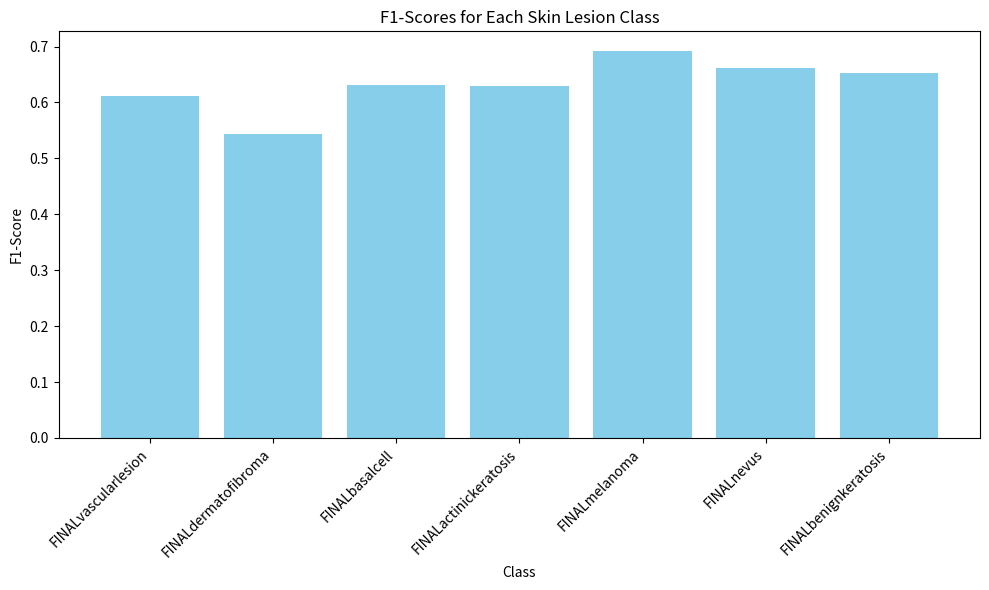

Reproduce this figure in Python.
import numpy as np
import matplotlib.pyplot as plt

cm = np.array([
    [1793, 315, 263,  97, 218, 147,  83],
    [ 258, 1007, 197,  73, 147, 104,  53],
    [ 205, 176, 1708,  98, 248, 193,  92],
    [ 103,  64,  78, 811, 102,  69,  43],
    [ 297, 153, 206, 104, 2514, 307, 148],
    [ 203, 103, 148,  82, 198, 1706, 104],
    [  81,  53,  87,  42, 104,  83, 913]
])

class_labels = ['FINALvascularlesion', 'FINALdermatofibroma', 'FINALbasalcell', 'FINALactinickeratosis', 'FINALmelanoma', 'FINALnevus', 'FINALbenignkeratosis']
f1_scores = []

for i in range(len(class_labels)):
    tp = cm[i, i]
    fp = np.sum(cm[:, i]) - tp
    fn = np.sum(cm[i, :]) - tp

    precision = tp / (tp + fp) if (tp + fp) > 0 else 0
    recall = tp / (tp + fn) if (tp + fn) > 0 else 0
    f1 = 2 * (precision * recall) / (precision + recall) if (precision + recall) > 0 else 0
    f1_scores.append(f1)

# Create the bar graph
plt.figure(figsize=(10, 6))
plt.bar(class_labels, f1_scores, color='skyblue')
plt.xlabel('Class')
plt.ylabel('F1-Score')
plt.title('F1-Scores for Each Skin Lesion Class')
plt.xticks(rotation=45, ha='right')
plt.tight_layout()
plt.show()

print("\nF1-Scores for Each Class:")
for i, label in enumerate(class_labels):
    print(f"{label}: {f1_scores[i]:.4f}")
